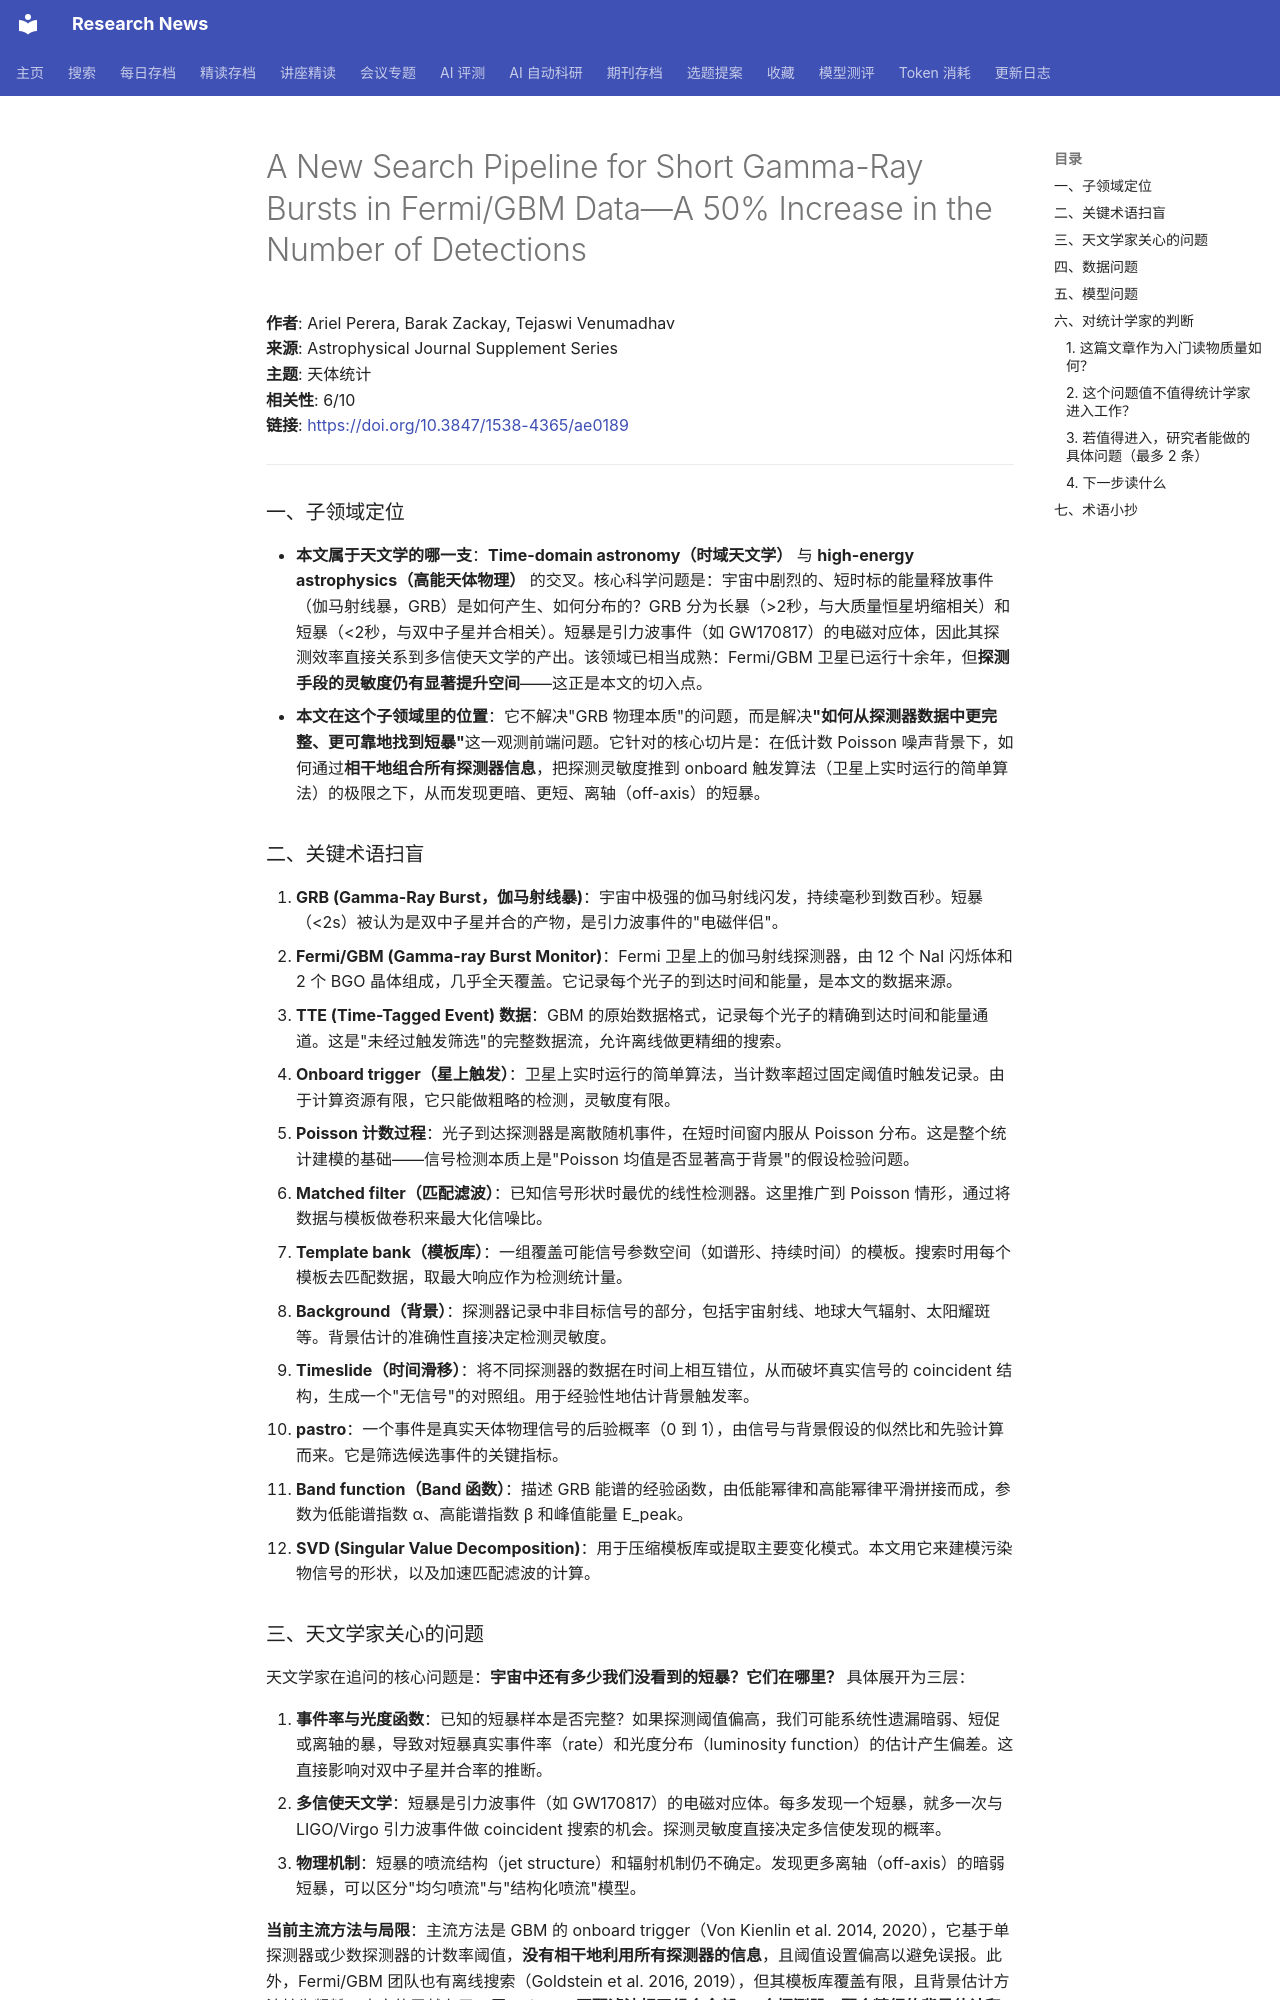

repository: cxy0714/research-news · page: deep_reads/2026-05-24-10.3847_1538-4365_ae0189/index.html · generator: mkdocs

# A New Search Pipeline for Short Gamma-Ray Bursts in Fermi/GBM Data—A 50% Increase in the Number of Detections

**作者**: Ariel Perera, Barak Zackay, Tejaswi Venumadhav  
**来源**: Astrophysical Journal Supplement Series  
**主题**: 天体统计  
**相关性**: 6/10  
**链接**: <https://doi.org/10.3847/1538-4365/ae0189>

---

### 一、子领域定位

- **本文属于天文学的哪一支**：**Time-domain astronomy（时域天文学）** 与 **high-energy astrophysics（高能天体物理）** 的交叉。核心科学问题是：宇宙中剧烈的、短时标的能量释放事件（伽马射线暴，GRB）是如何产生、如何分布的？GRB 分为长暴（>2秒，与大质量恒星坍缩相关）和短暴（<2秒，与双中子星并合相关）。短暴是引力波事件（如 GW170817）的电磁对应体，因此其探测效率直接关系到多信使天文学的产出。该领域已相当成熟：Fermi/GBM 卫星已运行十余年，但**探测手段的灵敏度仍有显著提升空间**——这正是本文的切入点。
- **本文在这个子领域里的位置**：它不解决"GRB 物理本质"的问题，而是解决**"如何从探测器数据中更完整、更可靠地找到短暴"**这一观测前端问题。它针对的核心切片是：在低计数 Poisson 噪声背景下，如何通过**相干地组合所有探测器信息**，把探测灵敏度推到 onboard 触发算法（卫星上实时运行的简单算法）的极限之下，从而发现更暗、更短、离轴（off-axis）的短暴。

### 二、关键术语扫盲

1. **GRB (Gamma-Ray Burst，伽马射线暴)**：宇宙中极强的伽马射线闪发，持续毫秒到数百秒。短暴（<2s）被认为是双中子星并合的产物，是引力波事件的"电磁伴侣"。
2. **Fermi/GBM (Gamma-ray Burst Monitor)**：Fermi 卫星上的伽马射线探测器，由 12 个 NaI 闪烁体和 2 个 BGO 晶体组成，几乎全天覆盖。它记录每个光子的到达时间和能量，是本文的数据来源。
3. **TTE (Time-Tagged Event) 数据**：GBM 的原始数据格式，记录每个光子的精确到达时间和能量通道。这是"未经过触发筛选"的完整数据流，允许离线做更精细的搜索。
4. **Onboard trigger（星上触发）**：卫星上实时运行的简单算法，当计数率超过固定阈值时触发记录。由于计算资源有限，它只能做粗略的检测，灵敏度有限。
5. **Poisson 计数过程**：光子到达探测器是离散随机事件，在短时间窗内服从 Poisson 分布。这是整个统计建模的基础——信号检测本质上是"Poisson 均值是否显著高于背景"的假设检验问题。
6. **Matched filter（匹配滤波）**：已知信号形状时最优的线性检测器。这里推广到 Poisson 情形，通过将数据与模板做卷积来最大化信噪比。
7. **Template bank（模板库）**：一组覆盖可能信号参数空间（如谱形、持续时间）的模板。搜索时用每个模板去匹配数据，取最大响应作为检测统计量。
8. **Background（背景）**：探测器记录中非目标信号的部分，包括宇宙射线、地球大气辐射、太阳耀斑等。背景估计的准确性直接决定检测灵敏度。
9. **Timeslide（时间滑移）**：将不同探测器的数据在时间上相互错位，从而破坏真实信号的 coincident 结构，生成一个"无信号"的对照组。用于经验性地估计背景触发率。
10. **pastro**：一个事件是真实天体物理信号的后验概率（0 到 1），由信号与背景假设的似然比和先验计算而来。它是筛选候选事件的关键指标。
11. **Band function（Band 函数）**：描述 GRB 能谱的经验函数，由低能幂律和高能幂律平滑拼接而成，参数为低能谱指数 α、高能谱指数 β 和峰值能量 E_peak。
12. **SVD (Singular Value Decomposition)**：用于压缩模板库或提取主要变化模式。本文用它来建模污染物信号的形状，以及加速匹配滤波的计算。
